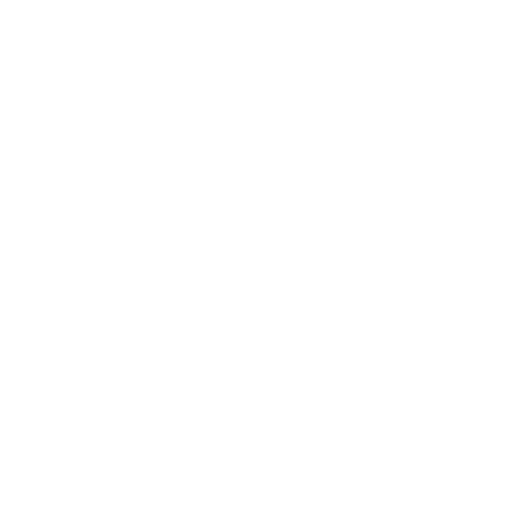
t = 0.00 s
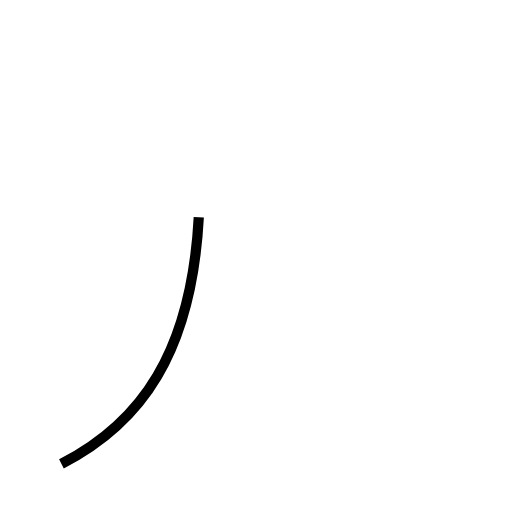
t = 0.87 s
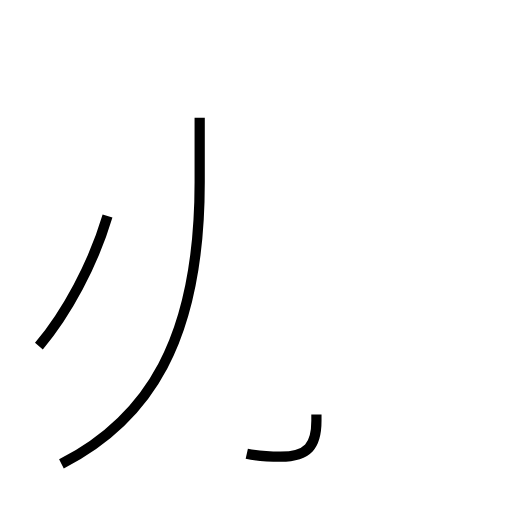
t = 1.89 s
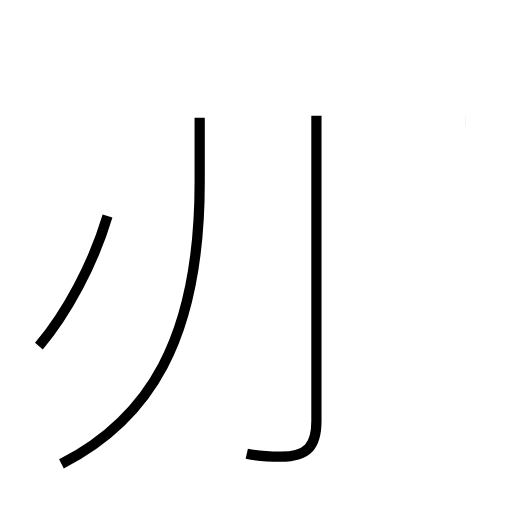
t = 2.76 s
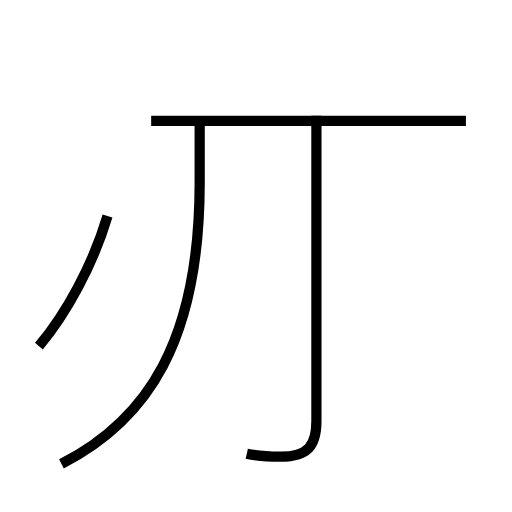
t = 3.69 s
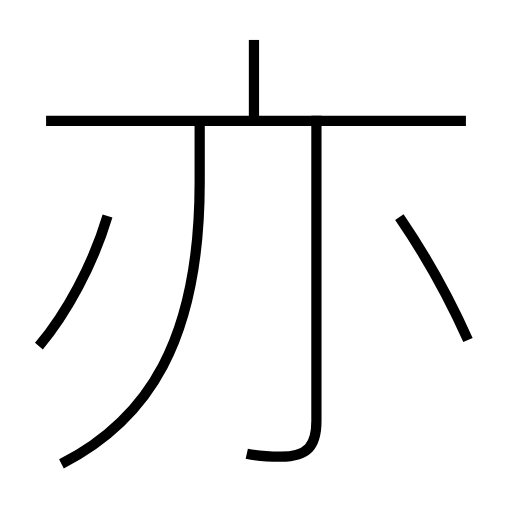
t = 4.64 s

The animated SVG that drew these frames (rendered in a browser with its animation timeline set to each time). Animation: 6 SMIL elements (animate=6); one cycle of 4.64 s.

<?xml version='1.0' encoding='utf-8'?>
<svg viewBox="0.0 -6.0 50.0 50.0" version="1.1" xmlns="http://www.w3.org/2000/svg"><rect x="-1000" y="-1000" width="2000" height="2000" stroke="white" fill="white" /><g style="fill:none;stroke:#000000;stroke-width:1"><path d="M 6.0 1.3 C 14.4 -3.0 19.5 -10.7 19.5 -26.2 L 19.5 -32.5 " transform="translate(0.0 38.0)" stroke-dasharray="38.77059856514248" stroke-dashoffset="38.77059856514248"><animate attributeName="stroke-dashoffset" from="38.77059856514248" to="0" dur="1.1631179569542742s" begin="0s" fill="freeze" /></path><path d="M 3.8 -10.2 C 6.5 -13.4 9.1 -18.2 10.5 -22.9 " transform="translate(0.0 38.0)" stroke-dasharray="14.450621461077995" stroke-dashoffset="14.450621461077995"><animate attributeName="stroke-dashoffset" from="14.450621461077995" to="0" dur="0.43351864383233985s" begin="1.1631179569542742s" fill="freeze" /></path><path d="M 24.1 0.3 C 25.0 0.5 26.4 0.6 27.4 0.6 C 30.1 0.6 30.9 -0.5 30.9 -2.9 L 30.9 -32.7 " transform="translate(0.0 38.0)" stroke-dasharray="38.90743013344889" stroke-dashoffset="38.90743013344889"><animate attributeName="stroke-dashoffset" from="38.90743013344889" to="0" dur="1.1672229040034667s" begin="1.596636600786614s" fill="freeze" /></path><path d="M 45.5 -32.2 L 4.5 -32.2 " transform="translate(0.0 38.0)" stroke-dasharray="41.0" stroke-dashoffset="41.0"><animate attributeName="stroke-dashoffset" from="41.0" to="0" dur="1.23s" begin="2.763859504790081s" fill="freeze" /></path><path d="M 45.7 -10.8 C 44.0 -14.6 41.6 -19.0 39.0 -22.8 " transform="translate(0.0 38.0)" stroke-dasharray="13.760905133995616" stroke-dashoffset="13.760905133995616"><animate attributeName="stroke-dashoffset" from="13.760905133995616" to="0" dur="0.41282715401986847s" begin="3.993859504790081s" fill="freeze" /></path><path d="M 24.8 -32.4 L 24.8 -40.1" transform="translate(0.0 38.0)" stroke-dasharray="7.700000000000003" stroke-dashoffset="7.700000000000003"><animate attributeName="stroke-dashoffset" from="7.700000000000003" to="0" dur="0.23100000000000007s" begin="4.406686658809949s" fill="freeze" /></path></g></svg>
